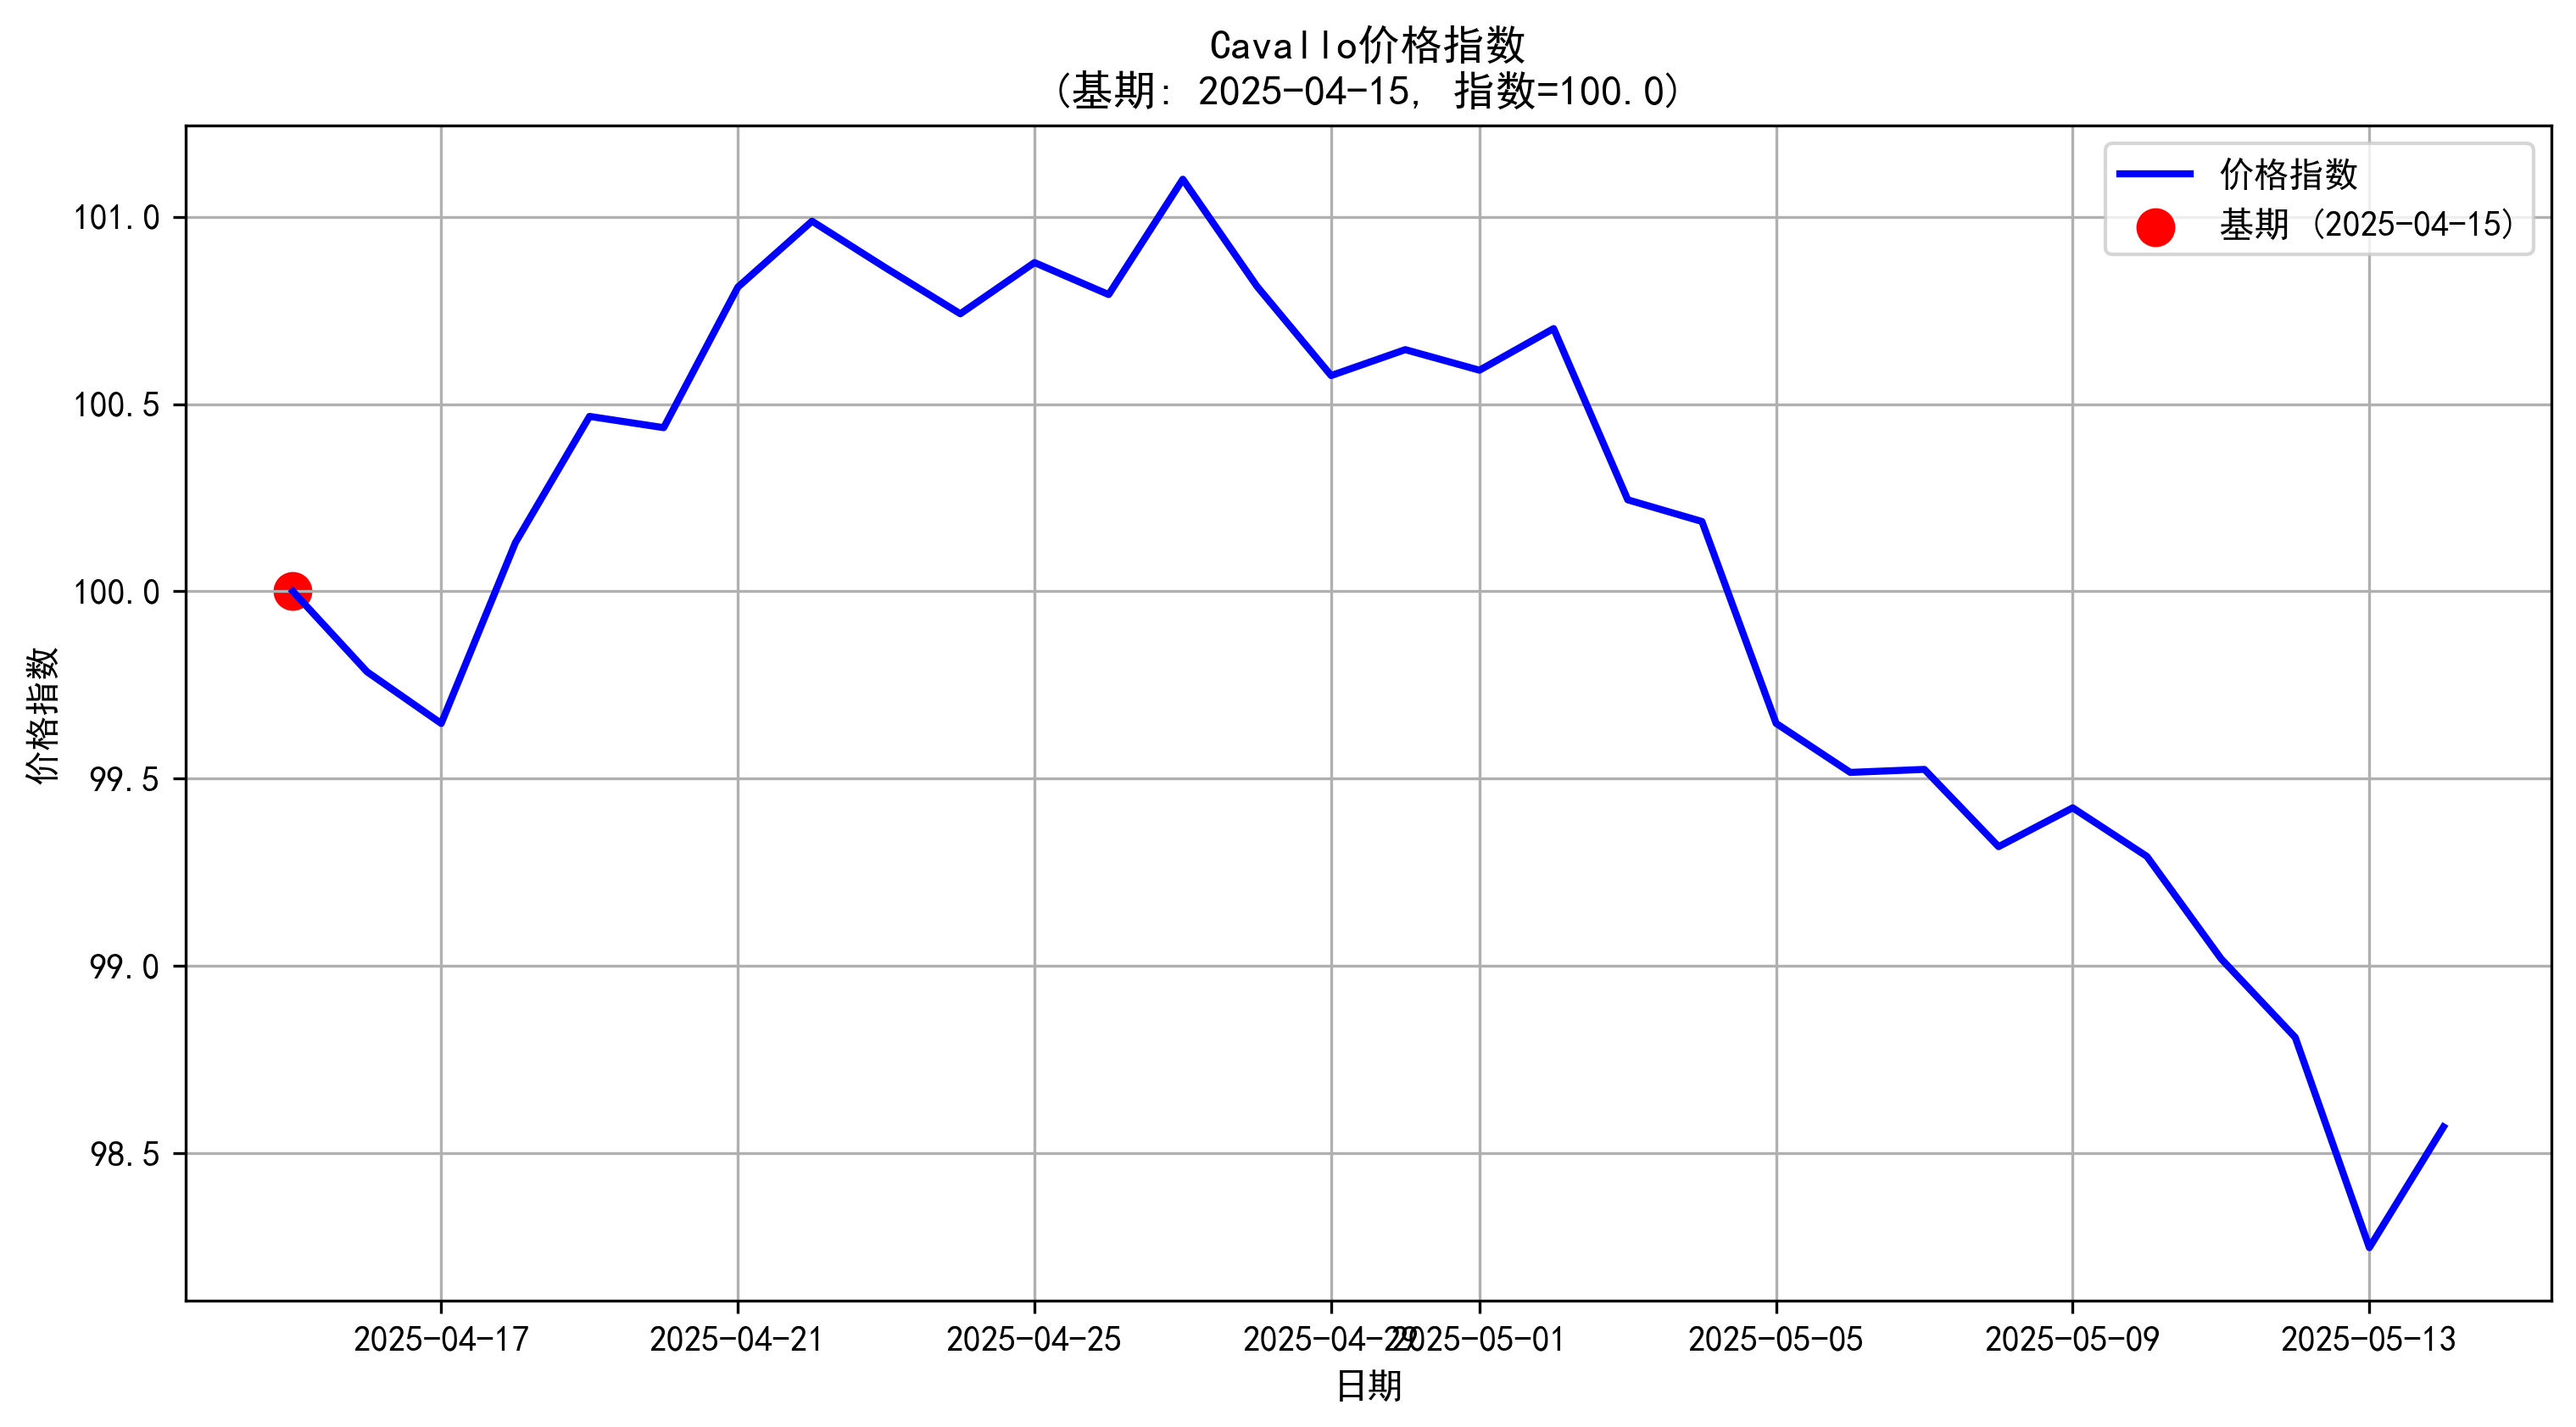

The data file committed next to this chart (first rows):
date, index, base_date
2025-04-15, 100.0, 2025-04-15
2025-04-16, 99.79, 2025-04-15
2025-04-17, 99.65, 2025-04-15
2025-04-18, 100.1, 2025-04-15
2025-04-19, 100.5, 2025-04-15
2025-04-20, 100.4, 2025-04-15
2025-04-21, 100.8, 2025-04-15
2025-04-22, 101, 2025-04-15
2025-04-23, 100.9, 2025-04-15
2025-04-24, 100.7, 2025-04-15
2025-04-25, 100.9, 2025-04-15
2025-04-26, 100.8, 2025-04-15
2025-04-27, 101.1, 2025-04-15
2025-04-28, 100.8, 2025-04-15
2025-04-29, 100.6, 2025-04-15
2025-04-30, 100.6, 2025-04-15
2025-05-01, 100.6, 2025-04-15
2025-05-02, 100.7, 2025-04-15
2025-05-03, 100.2, 2025-04-15
2025-05-04, 100.2, 2025-04-15
2025-05-05, 99.65, 2025-04-15
2025-05-06, 99.52, 2025-04-15
2025-05-07, 99.52, 2025-04-15
2025-05-08, 99.32, 2025-04-15
2025-05-09, 99.42, 2025-04-15
2025-05-10, 99.29, 2025-04-15
2025-05-11, 99.02, 2025-04-15
2025-05-12, 98.81, 2025-04-15
2025-05-13, 98.25, 2025-04-15
2025-05-14, 98.57, 2025-04-15
